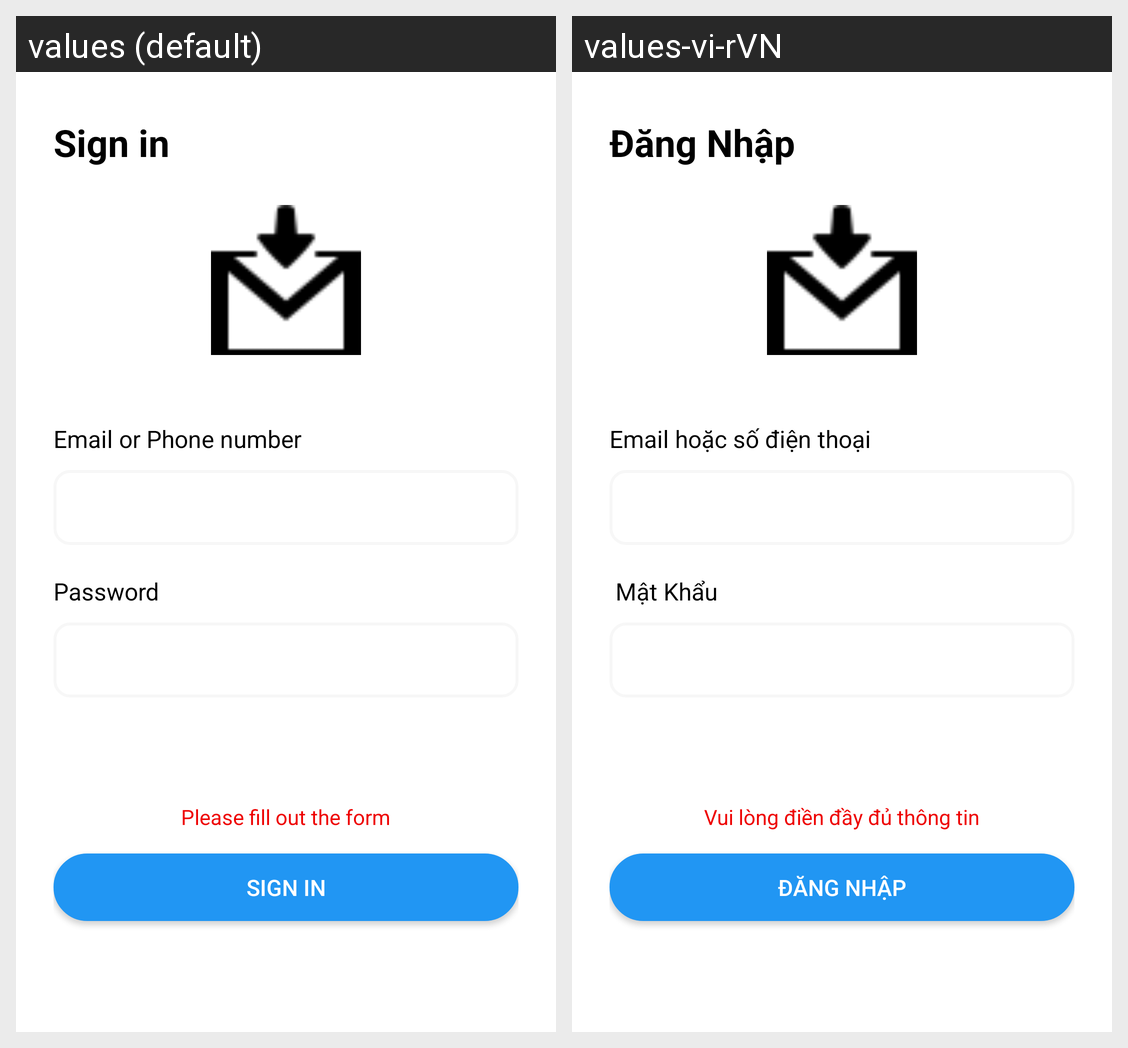

This grid shows one Android layout under two languages. Give, for every string resource on the screen, its name, the default text and each shown locale's text.
Android screen res/layout/fragment_introduce3.xml rendered under 2 locales, left to right: values (default), values-vi-rVN. Device: Nexus 5 (rendered at 1080×1920; each locale shown at half size, 540×960, under a caption strip naming it); theme AppTheme.
Strings drawn on this screen, with the default value and each locale's value (text and hints the layout hard-codes, and strings that could not be matched under every locale, appear in the picture but are not listed):

txt_signin
  values: Sign in
  values-vi-rVN: Đăng Nhập

txt_mail_or_phone
  values: Email or Phone number
  values-vi-rVN: Email hoặc số điện thoại

txt_pass
  values: Password
  values-vi-rVN:  Mật Khẩu

txt_full_text
  values: Please fill out the form
  values-vi-rVN: Vui lòng điền đầy đủ thông tin

txt_signin_priview
  values: Sign in
  values-vi-rVN: Đăng Nhập
